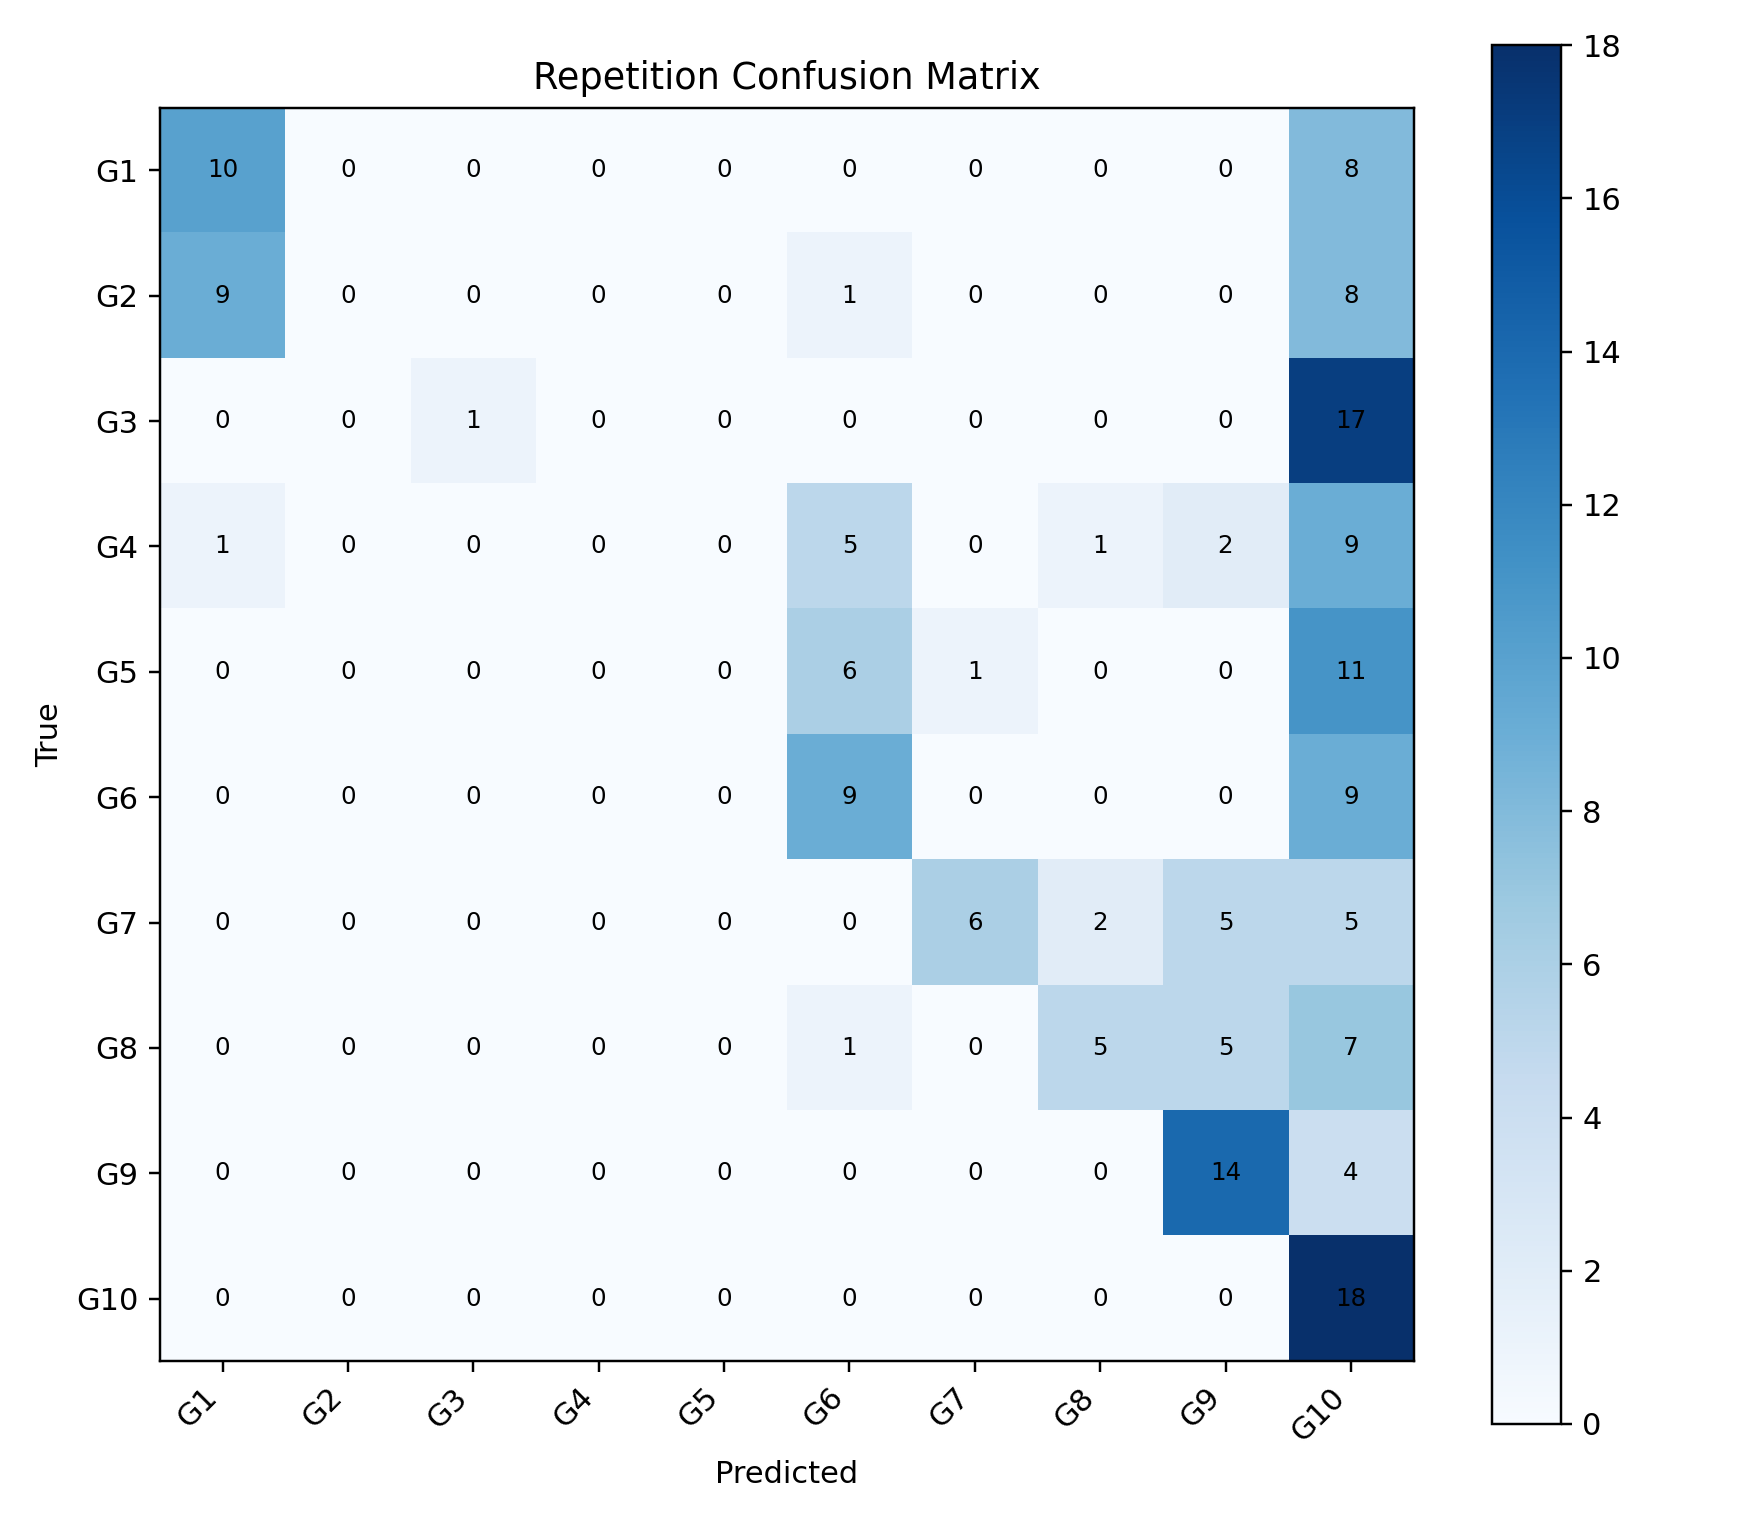

The file beside this chart, header and first rows:
, G1, G2, G3, G4, G5, G6, G7, G8, G9, G10
G1, 10, 0, 0, 0, 0, 0, 0, 0, 0, 8
G2, 9, 0, 0, 0, 0, 1, 0, 0, 0, 8
G3, 0, 0, 1, 0, 0, 0, 0, 0, 0, 17
G4, 1, 0, 0, 0, 0, 5, 0, 1, 2, 9
G5, 0, 0, 0, 0, 0, 6, 1, 0, 0, 11
G6, 0, 0, 0, 0, 0, 9, 0, 0, 0, 9
G7, 0, 0, 0, 0, 0, 0, 6, 2, 5, 5
G8, 0, 0, 0, 0, 0, 1, 0, 5, 5, 7
G9, 0, 0, 0, 0, 0, 0, 0, 0, 14, 4
G10, 0, 0, 0, 0, 0, 0, 0, 0, 0, 18
